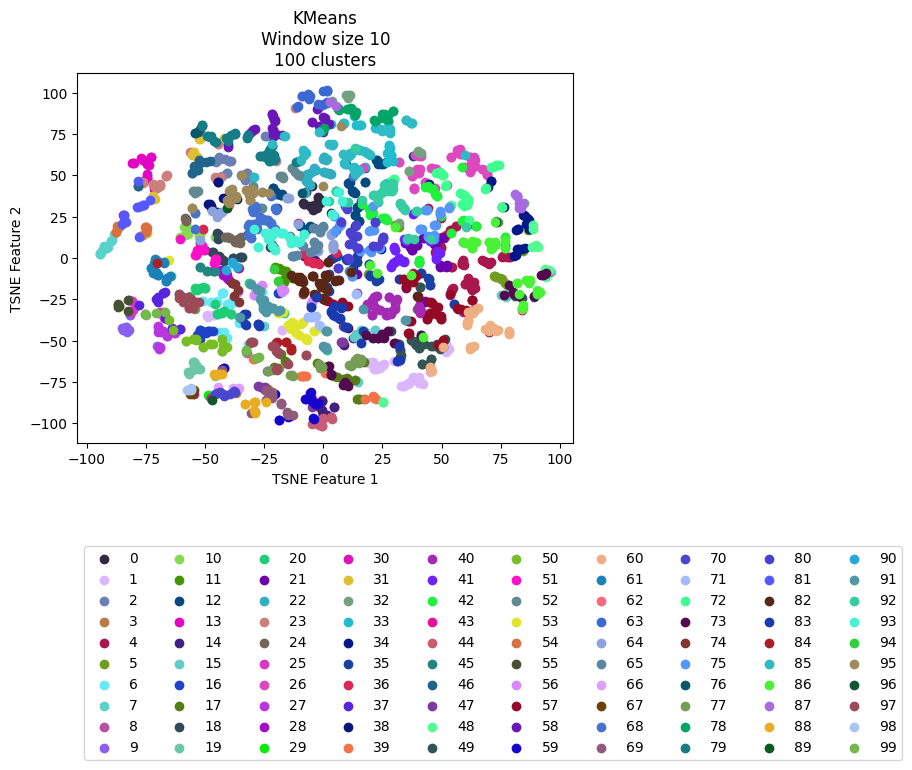

The file beside this chart, header and first rows:
vehicle, ride, cluster, TSNE_f1, TSNE_f2
Vehicle_1, events_4595074, 59, -14.1, -95.65
Vehicle_1, events_4596154, 69, -15.51, -93.43
Vehicle_1, events_4613800, 69, -12.91, -95.29
Vehicle_1, events_4615977, 69, -17.88, -88.24
Vehicle_1, events_4617067, 70, -37.77, -81.29
Vehicle_1, events_4635057, 67, -55.25, -82.31
Vehicle_1, events_4635736, 44, -3.396, -98.76
Vehicle_1, events_4636811, 19, -37.94, -79.24
Vehicle_1, events_4637203, 59, -20.56, -82.53
Vehicle_1, events_4637536, 44, -4.099, -99.92
Vehicle_1, events_4653595, 3, -36.87, -81.76
Vehicle_1, events_4654690, 8, -0.5901, -85.69
Vehicle_1, events_4656079, 88, -28.95, -93.87
Vehicle_1, events_4656440, 40, 30.29, -29.61
Vehicle_1, events_4673501, 69, -21.85, -83.19
Vehicle_1, events_4674841, 43, -47.53, -84.94
Vehicle_1, events_4675138, 59, -15.09, -96.05
Vehicle_1, events_4695799, 59, -5.357, -85.45
Vehicle_1, events_4697405, 14, -2.543, -89.54
Vehicle_1, events_4697940, 70, -41.94, -83.57
Vehicle_1, events_4698272, 29, -48.45, -83.27
Vehicle_1, events_4718376, 70, -44.56, -81.43
Vehicle_1, events_4722712, 14, -0.02159, -94.81
Vehicle_1, events_4744452, 14, -0.7538, -86.32
Vehicle_1, events_4765946, 44, -3.051, -98.99
Vehicle_1, events_4768346, 35, 5.705, 1.309
Vehicle_1, events_4769562, 59, -3.722, -97.43
Vehicle_1, events_4770262, 44, -0.322, -97.3
Vehicle_1, events_4792086, 59, -2.326, -87.49
Vehicle_1, events_4793264, 69, -30.47, -93.59
Vehicle_1, events_4793684, 67, -56.16, -82.56
Vehicle_1, events_4810071, 44, -0.1675, -96.69
Vehicle_1, events_4811705, 59, -3.139, -88.27
Vehicle_1, events_4813043, 44, -0.497, -101.8
Vehicle_1, events_4853176, 30, -54.81, -82.48
Vehicle_1, events_4856335, 89, -40.56, 30.09
Vehicle_1, events_4857010, 14, -0.6155, -86.38
Vehicle_1, events_4858154, 70, -37.81, -80.65
Vehicle_1, events_4858835, 88, -29.13, -91.82
Vehicle_1, events_4878783, 59, -4.716, -86.73
Vehicle_1, events_4883779, 69, -21.83, -83.53
Vehicle_1, events_4885327, 6, -35.46, -39.53
Vehicle_1, events_4885992, 62, -40.79, 30.06
Vehicle_1, events_4886235, 44, -0.6342, -101.8
Vehicle_1, events_4886994, 12, 13.36, 39.02
Vehicle_1, events_4913081, 59, -14.31, -95.57
Vehicle_1, events_4914311, 69, -22.21, -82.03
Vehicle_1, events_4914734, 69, -23.25, -81
Vehicle_1, events_4915035, 83, -32.84, -33.61
Vehicle_1, events_4939965, 59, -5.961, -85.42
Vehicle_1, events_4941555, 69, -29.12, -93.41
Vehicle_1, events_4941998, 96, -47.22, -86.07
Vehicle_1, events_4942202, 70, -43.21, -81.52
Vehicle_1, events_4942422, 98, -56.09, -79.37
Vehicle_1, events_4964829, 69, -15.44, -93.56
Vehicle_1, events_4967282, 16, -46.72, -43.93
Vehicle_1, events_4967949, 56, -17.93, -18.83
Vehicle_1, events_4989537, 16, -18.66, -97.86
Vehicle_1, events_4991921, 59, -3.343, -88.41
Vehicle_1, events_4993778, 83, 3.885, -33.25
... 2,111 more rows
